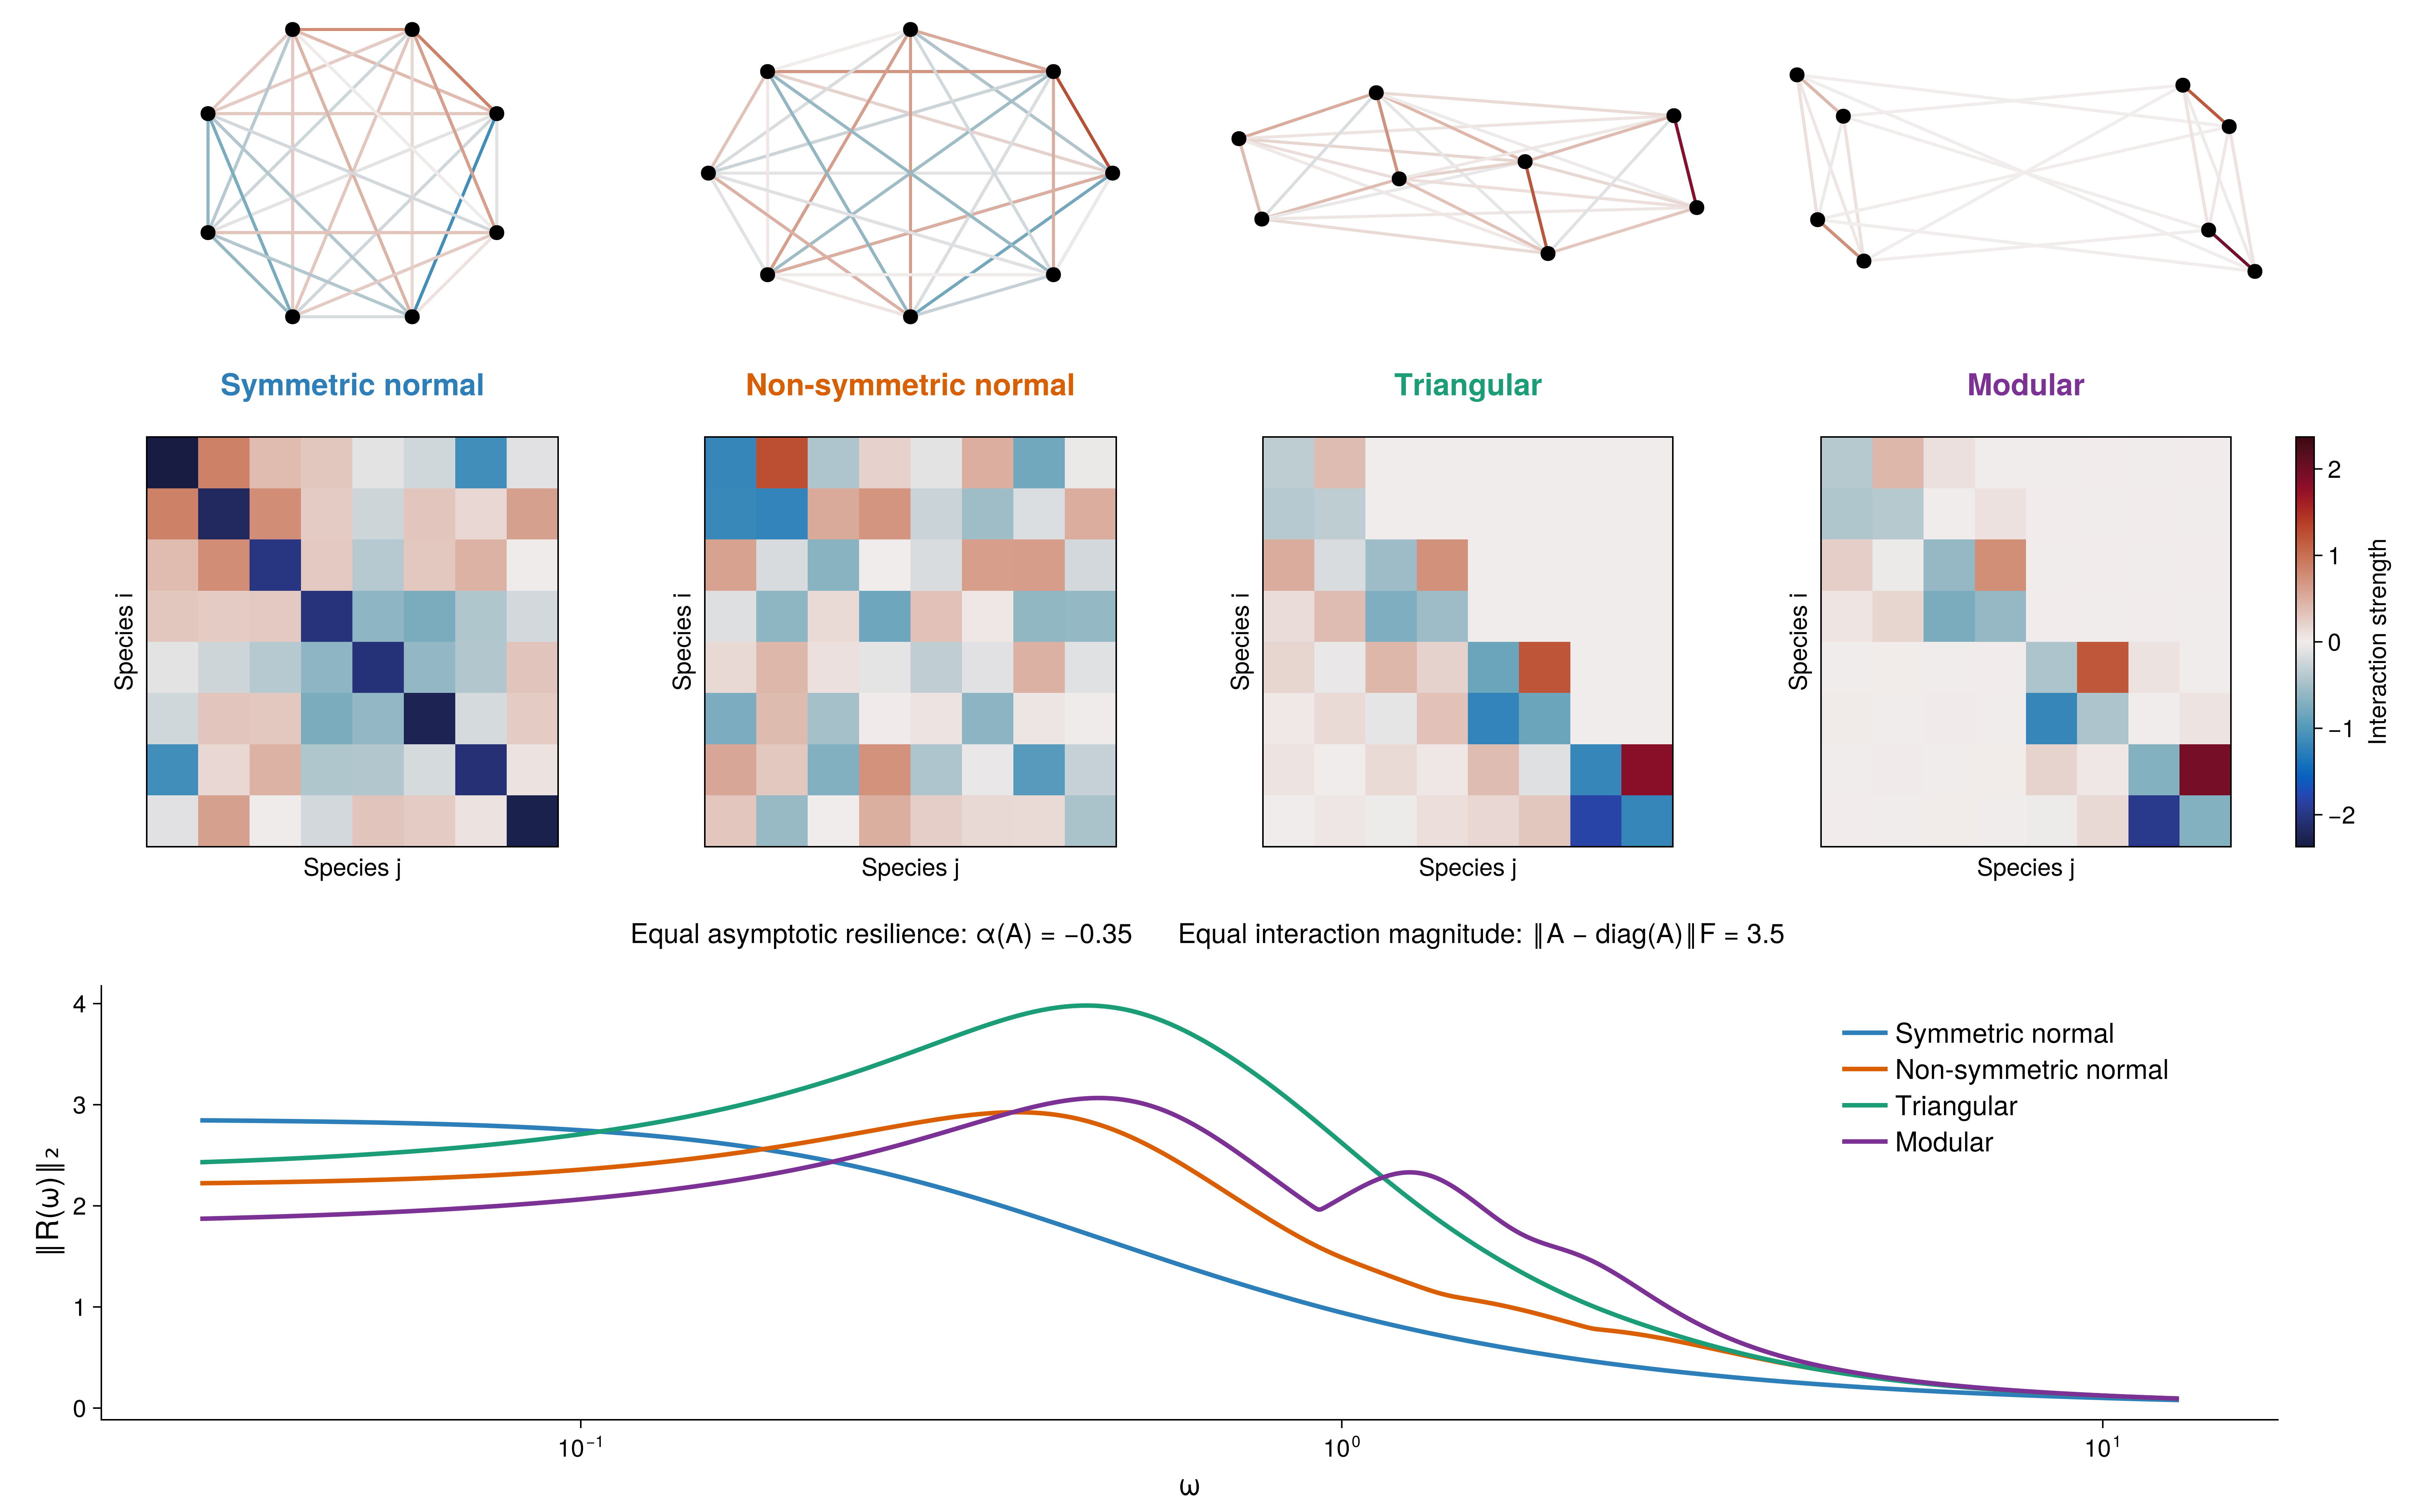

Source code (Julia):
# ============================================================
# Figure4.jl
#
# This script builds four 8-species linear systems that have the same
# asymptotic resilience, measured by the spectral abscissa α(A),
# and the same Frobenius norm of their off-diagonal interactions.
# The figure compares how architectures with matched asymptotic
# resilience can still have very different intrinsic resolvent
# sensitivity profiles.
#
# ============================================================

using LinearAlgebra
using Printf
using Random
using CairoMakie
using Colors

const CASE_COLORS = Dict(
    "Symmetric normal"     => colorant"#2C7FB8",
    "Non-symmetric normal" => colorant"#D95F02",
    "Triangular"           => colorant"#1B9E77",
    "Modular"              => colorant"#7B3294",
)

resolvent(A, T, ω) = inv(im * ω * T - A)
intrinsic_sensitivity(A, T, ω) = opnorm(resolvent(A, T, ω), 2)
profile_intrinsic(A, T, ωs) = [intrinsic_sensitivity(A, T, ω) for ω in ωs]

spectral_abscissa(A) = maximum(real.(eigvals(A)))
resilience(A) = -spectral_abscissa(A)

function enforce_alpha(A, target_alpha)
    α = spectral_abscissa(A)
    A + (target_alpha - α) * I
end

function orthogonal_matrix(n; seed = 1)
    rng = MersenneTwister(seed)
    Q, _ = qr(randn(rng, n, n))
    Matrix(Q)
end

interaction_matrix(A) = A - Diagonal(diag(A))

function match_offdiag_frobenius(A, target_frob)
    D = Diagonal(diag(A))
    G = A - D
    current_frob = norm(G)

    current_frob == 0 && return A

    D + (target_frob / current_frob) * G
end

function trapz(x, y)
    area = 0.0

    for i in 1:(length(x) - 1)
        area += 0.5 * (y[i] + y[i + 1]) * (x[i + 1] - x[i])
    end

    area
end

function interaction_stats(A)
    G = interaction_matrix(A)

    total_abs = sum(abs.(G))
    frob = norm(G)
    op2 = opnorm(G, 2)
    maxrow = maximum(sum(abs.(G), dims = 2))

    total_abs, frob, op2, maxrow
end

function build_symmetric_normal(λ; seed = 10)
    Q = orthogonal_matrix(length(λ); seed = seed)
    A = Q * Diagonal(λ) * Q'

    0.5 * (A + A')
end

function build_nonsymmetric_normal(alphas, betas; seed = 20)
    @assert length(alphas) == length(betas)

    k = length(alphas)
    B = zeros(2k, 2k)

    for i in 1:k
        idx = (2i - 1):(2i)
        a = alphas[i]
        b = betas[i]

        B[idx, idx] .= [-a -b; b -a]
    end

    Q = orthogonal_matrix(2k; seed = seed)
    Q * B * Q'
end

function build_triangular_oscillatory()
    A = zeros(8, 8)

    A[1:2, 1:2] = [-0.35 -0.9;  0.9 -0.35]
    A[3:4, 3:4] = [-0.55 -1.7;  1.7 -0.55]
    A[5:6, 5:6] = [-0.85 -2.8;  2.8 -0.85]
    A[7:8, 7:8] = [-1.20 -4.2;  4.2 -1.20]

    A[1:2, 3:4] = [1.2 0.3; -0.4 0.9]
    A[3:4, 5:6] = [1.0 -0.2; 0.5 0.8]
    A[5:6, 7:8] = [0.9 0.4; -0.3 0.7]

    A[1:2, 5:6] = [0.45 0.10; -0.15 0.35]
    A[3:4, 7:8] = [0.35 -0.08; 0.12 0.28]
    A[1:2, 7:8] = [0.18 0.00; 0.00 0.14]

    A
end

function build_modular_oscillatory()
    A = zeros(8, 8)

    C1 = zeros(4, 4)
    C1[1:2, 1:2] = [-0.35 -0.8; 0.8 -0.35]
    C1[3:4, 3:4] = [-0.55 -1.4; 1.4 -0.55]
    C1[1:2, 3:4] = [0.45 0.12; -0.08 0.35]
    C1[3:4, 1:2] = [0.20 0.00; 0.00 0.18]

    C2 = zeros(4, 4)
    C2[1:2, 1:2] = [-0.40 -2.2; 2.2 -0.40]
    C2[3:4, 3:4] = [-0.65 -3.6; 3.6 -0.65]
    C2[1:2, 3:4] = [0.38 -0.06; 0.10 0.30]
    C2[3:4, 1:2] = [0.16 0.00; 0.00 0.14]

    A[1:4, 1:4] = C1
    A[5:8, 5:8] = C2

    A[1:4, 5:8] = [
        0.00 0.05 0.00 0.02
        0.03 0.00 0.04 0.00
        0.00 0.04 0.00 0.03
        0.02 0.00 0.03 0.00
    ]

    A[5:8, 1:4] = [
        0.00 0.02 0.00 0.01
        0.01 0.00 0.02 0.00
        0.00 0.02 0.00 0.01
        0.01 0.00 0.01 0.00
    ]

    A
end

function circular_layout(n; radius = 1.0, rotation = 0.0)
    [
        Point2f(
            radius * cos(rotation + 2π * (k - 1) / n),
            radius * sin(rotation + 2π * (k - 1) / n)
        )
        for k in 1:n
    ]
end

function balanced_oval_layout(n)
    θs = range(0, 2π, length = n + 1)[1:end - 1]
    [Point2f(1.15 * cos(θ), 0.82 * sin(θ)) for θ in θs]
end

function triangular_layout()
    [
        Point2f(0.0,  0.55),
        Point2f(0.2, -0.15),
        Point2f(1.2,  0.95),
        Point2f(1.4,  0.20),
        Point2f(2.5,  0.35),
        Point2f(2.7, -0.45),
        Point2f(3.8,  0.75),
        Point2f(4.0, -0.05),
    ]
end

function modular_layout()
    [
        Point2f(-2.20,  0.95),
        Point2f(-1.75,  0.55),
        Point2f(-2.00, -0.45),
        Point2f(-1.55, -0.85),
        Point2f( 1.55,  0.85),
        Point2f( 2.00,  0.45),
        Point2f( 1.80, -0.55),
        Point2f( 2.25, -0.95),
    ]
end

function network_layout(name, n)
    if name == "Symmetric normal"
        circular_layout(n; radius = 1.0, rotation = π / 8)
    elseif name == "Non-symmetric normal"
        balanced_oval_layout(n)
    elseif name == "Triangular"
        triangular_layout()
    elseif name == "Modular"
        modular_layout()
    else
        circular_layout(n)
    end
end

function draw_colored_network!(ax, A, name, mx; node_size = 16, line_width = 2.2)
    G = interaction_matrix(A)
    pts = network_layout(name, size(G, 1))

    for i in axes(G, 1), j in axes(G, 2)
        if i != j && abs(G[i, j]) > 1e-12
            lines!(
                ax,
                [pts[j][1], pts[i][1]],
                [pts[j][2], pts[i][2]];
                color = G[i, j],
                colorrange = (-mx, mx),
                colormap = :balance,
                linewidth = line_width
            )
        end
    end

    scatter!(
        ax,
        first.(pts),
        last.(pts);
        color = :black,
        markersize = node_size
    )

    hidedecorations!(ax)
    hidespines!(ax)
    ax.aspect = DataAspect()
end

function build_cases(; target_alpha = -0.35, target_frob = 3.5)
    A_sym = build_symmetric_normal(
        [-0.35, -0.55, -0.80, -1.05, -1.30, -1.55, -1.80, -2.10];
        seed = 11
    )

    A_nsn = build_nonsymmetric_normal(
        [0.35, 0.70, 1.20, 1.75],
        [0.80, 1.45, 2.60, 4.10];
        seed = 22
    )

    matrices = [
        "Symmetric normal"     => A_sym,
        "Non-symmetric normal" => A_nsn,
        "Triangular"           => build_triangular_oscillatory(),
        "Modular"              => build_modular_oscillatory(),
    ]

    matrices = [
        name => enforce_alpha(A, target_alpha)
        for (name, A) in matrices
    ]

    matrices = [
        name => match_offdiag_frobenius(A, target_frob)
        for (name, A) in matrices
    ]

    [
        name => enforce_alpha(A, target_alpha)
        for (name, A) in matrices
    ]
end

function print_diagnostics(cases, profiles, ωs, target_alpha, target_frob)
    println("============================================================")
    println("Four cases with the same resilience")
    println("============================================================")
    @printf("Target spectral abscissa α* = %.4f\n", target_alpha)
    @printf("Target resilience        r* = %.4f\n", -target_alpha)
    @printf("Target ‖A − diag(A)‖F     = %.4f\n\n", target_frob)

    for (name, A) in cases
        α = spectral_abscissa(A)
        normal_defect = norm(A' * A - A * A', 2)

        @printf(
            "%-24s  α(A) = % .6f   resilience = %.6f   normal defect = %.3e\n",
            name, α, resilience(A), normal_defect
        )
    end

    println("\n============================================================")
    println("Peak intrinsic sensitivities")
    println("============================================================")

    for (name, _) in cases
        profile = profiles[name]
        i = argmax(profile)

        @printf(
            "%-24s intrinsic max = %10.4f at ω = %.4g\n",
            name, profile[i], ωs[i]
        )
    end

    println("\n============================================================")
    println("Integrated intrinsic sensitivities")
    println("============================================================")

    for (name, _) in cases
        @printf(
            "%-24s ∫‖R(ω)‖₂ dω = %10.4f\n",
            name, trapz(ωs, profiles[name])
        )
    end

    println("\n============================================================")
    println("Interaction-strength diagnostics")
    println("============================================================")

    for (name, A) in cases
        total_abs, frob, op2, maxrow = interaction_stats(A)

        @printf(
            "%-24s total|offdiag| = %8.4f   ‖offdiag‖F = %8.4f   ‖offdiag‖₂ = %8.4f   max row sum = %8.4f\n",
            name, total_abs, frob, op2, maxrow
        )
    end
end

function plot_figure(cases, profiles, ωs)
    fig = Figure(
        size = (1600, 1000),
        fontsize = 16,
        figure_padding = (20, 20, 38, 40)
    )

    mx = maximum(abs.(vcat([vec(A) for (_, A) in cases]...)))

    for (j, (name, A)) in enumerate(cases)
        ax_net = Axis(fig[1, j])

        draw_colored_network!(
            ax_net,
            A,
            name,
            mx;
            node_size = 14,
            line_width = 2.0
        )
    end

    for (j, (name, A)) in enumerate(cases)
        Label(
            fig[2, j],
            name;
            color = CASE_COLORS[name],
            fontsize = 20,
            font = :bold,
            tellwidth = false
        )

        ax = Axis(
            fig[3, j],
            xlabel = "Species j",
            ylabel = "Species i",
            aspect = DataAspect()
        )

        heatmap!(
            ax,
            1:size(A, 2),
            1:size(A, 1),
            A;
            colorrange = (-mx, mx),
            colormap = :balance
        )

        xlims!(ax, 0.5, size(A, 2) + 0.5)
        ylims!(ax, size(A, 1) + 0.5, 0.5)

        ax.xticksvisible = false
        ax.yticksvisible = false
        ax.xticklabelsvisible = false
        ax.yticklabelsvisible = false
        ax.xminorticksvisible = false
        ax.yminorticksvisible = false
        ax.xgridvisible = false
        ax.ygridvisible = false
    end

    Colorbar(
        fig[3, 5],
        limits = (-mx, mx),
        colormap = :balance,
        label = "Interaction strength"
    )

    Label(
        fig[4, 1:5],
        "Equal asymptotic resilience: α(A) = −0.35      Equal interaction magnitude: ‖A − diag(A)‖F = 3.5";
        fontsize = 18,
        tellwidth = false
    )

    ax_intr = Axis(
        fig[5, 1:4],
        xlabel = "ω",
        ylabel = "‖R(ω)‖₂",
        xscale = log10,
        xlabelsize = 20,
        ylabelsize = 20
    )

    ax_intr.xgridvisible = false
    ax_intr.ygridvisible = false
    ax_intr.xminorgridvisible = false
    ax_intr.yminorgridvisible = false

    hidespines!(ax_intr, :t, :r)

    for (name, _) in cases
        lines!(
            ax_intr,
            ωs,
            profiles[name];
            linewidth = 3,
            color = CASE_COLORS[name],
            label = name
        )
    end

    axislegend(
        ax_intr;
        position = (0.95, 0.95),
        framevisible = false,
        labelsize = 18,
        patchsize = (30, 18)
    )

    rowsize!(fig.layout, 1, Relative(0.27))
    rowsize!(fig.layout, 2, Fixed(34))
    rowsize!(fig.layout, 3, Relative(0.35))
    rowsize!(fig.layout, 4, Fixed(34))
    rowsize!(fig.layout, 5, Relative(0.37))

    rowgap!(fig.layout, 2, 18)
    colgap!(fig.layout, 12)

    fig
end

target_alpha = -0.35
target_frob = 3.5

ωs = 10 .^ range(-1.5, 1.1, length = 900)
T_hom = Diagonal(ones(8))

cases = build_cases(
    target_alpha = target_alpha,
    target_frob = target_frob
)

profiles = Dict(
    name => profile_intrinsic(A, T_hom, ωs)
    for (name, A) in cases
)

print_diagnostics(cases, profiles, ωs, target_alpha, target_frob)

fig = plot_figure(cases, profiles, ωs)

display(fig)
save("Figure4.png", fig; px_per_unit = 4)

fig
